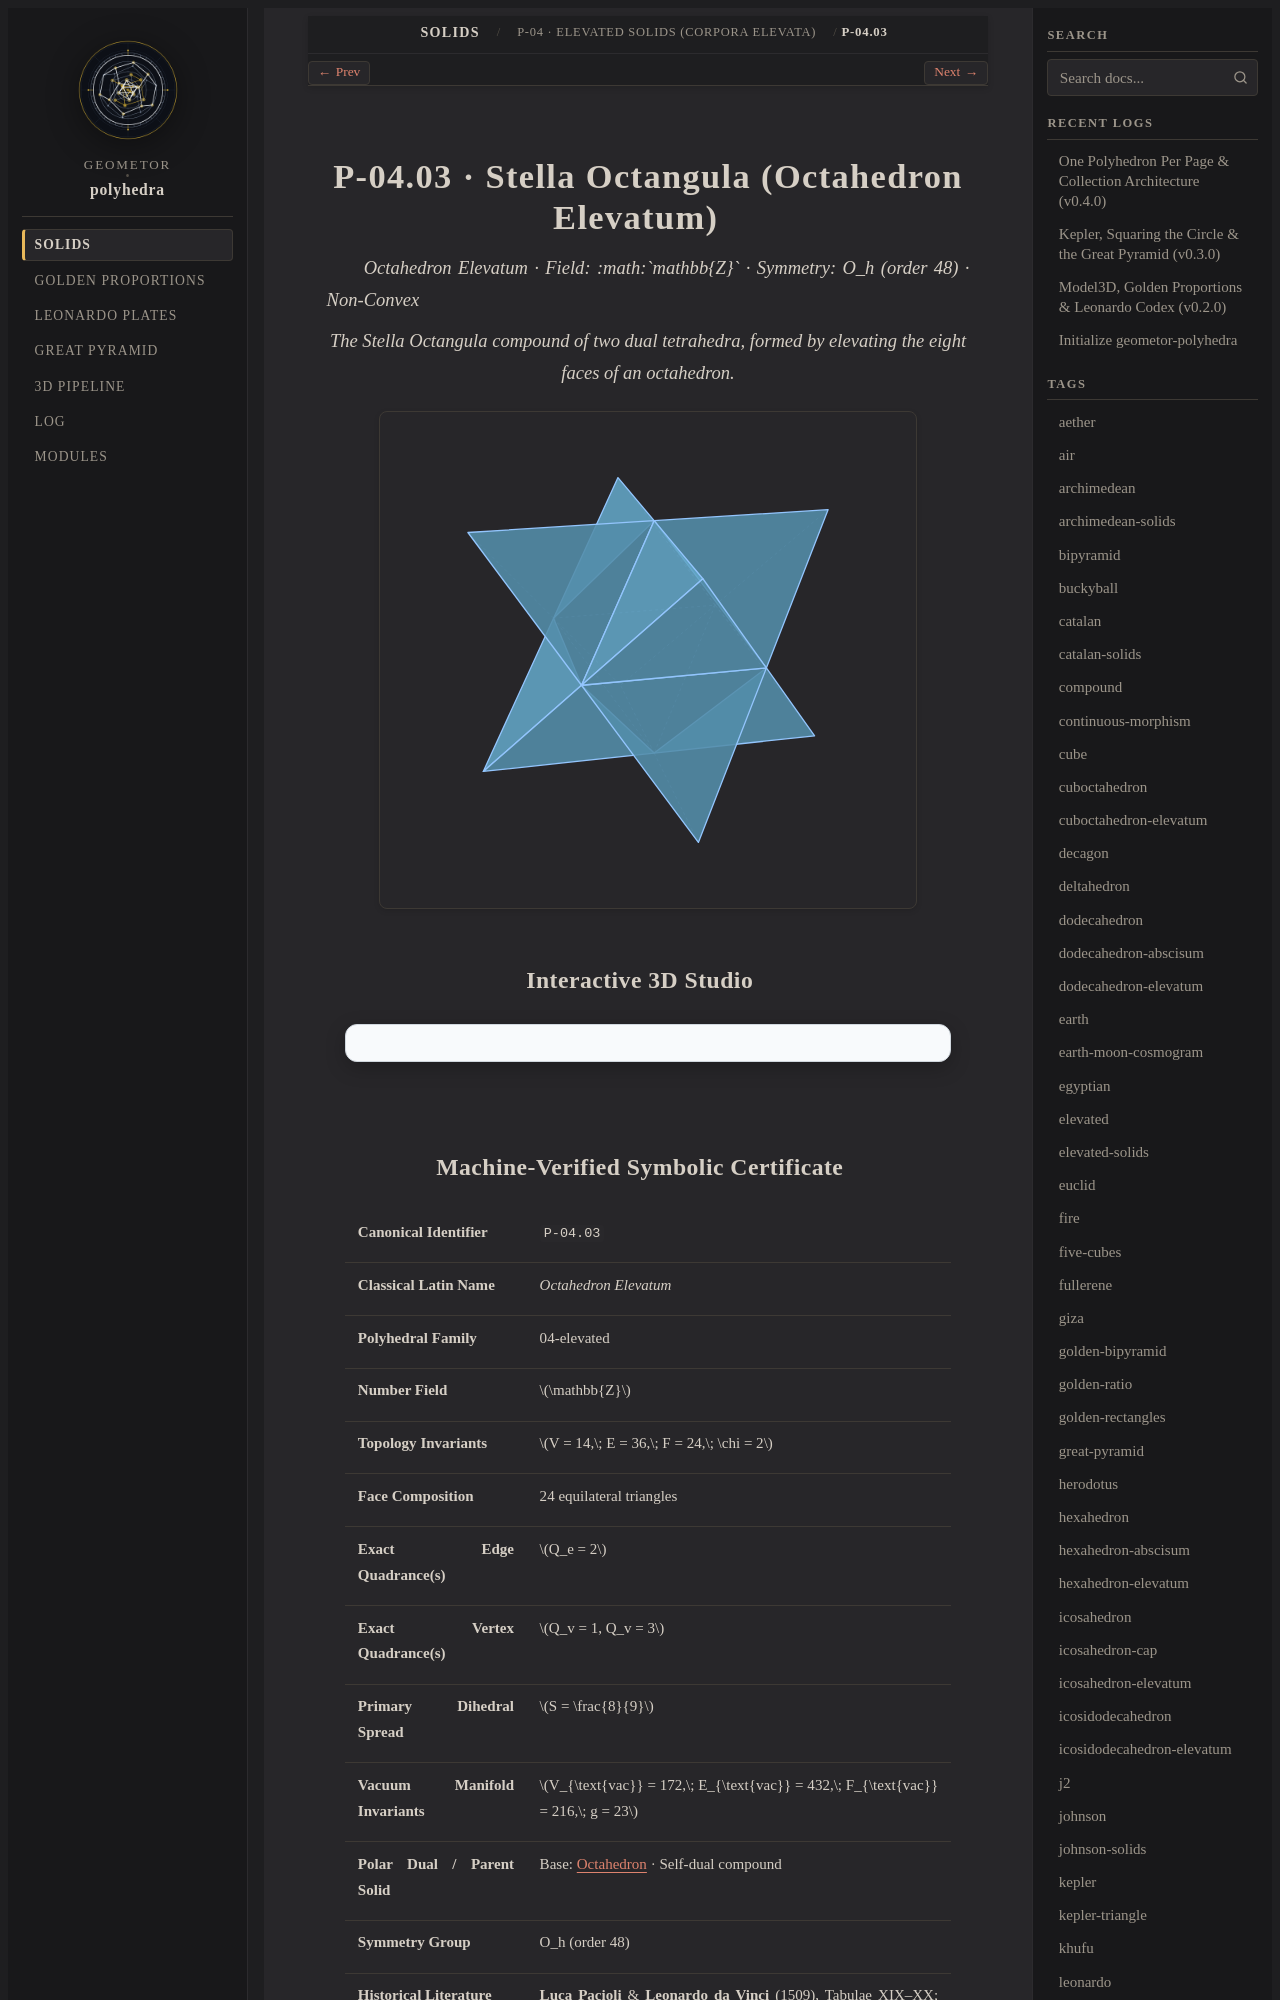

repository: geometor/polyhedra · page: solids/04-elevated/stella-octangula/index.html · generator: sphinx

:layout: book
:type: solid
:order: 3
:canonical_id: P-04.03
:title: P-04.03 · Stella Octangula (Octahedron Elevatum)
:featured_image: solids/04-elevated/stella-octangula/stella-octangula.svg
:featured_image_alt: Stella Octangula (Octahedron Elevatum)
:categories: 04-elevated
:tags: elevated, stellation, octahedron, stella-octangula, kepler, compound, pacioli
:excerpt: The Stella Octangula compound of two dual tetrahedra, formed by elevating the eight faces of an octahedron.

================================================
P-04.03 · Stella Octangula (Octahedron Elevatum)
================================================

*Octahedron Elevatum · Field: :math:`\mathbb{Z}` · Symmetry: O_h (order 48) · Non-Convex*

.. enunciation::

   The Stella Octangula compound of two dual tetrahedra, formed by elevating the eight faces of an octahedron.

.. picture:: stella-octangula.svg
   :alt: Stella Octangula (Octahedron Elevatum)

Interactive 3D Studio
---------------------

.. raw:: html

   <div class="polyhedra-3d-mount" data-solid="stella-octangula"></div>
